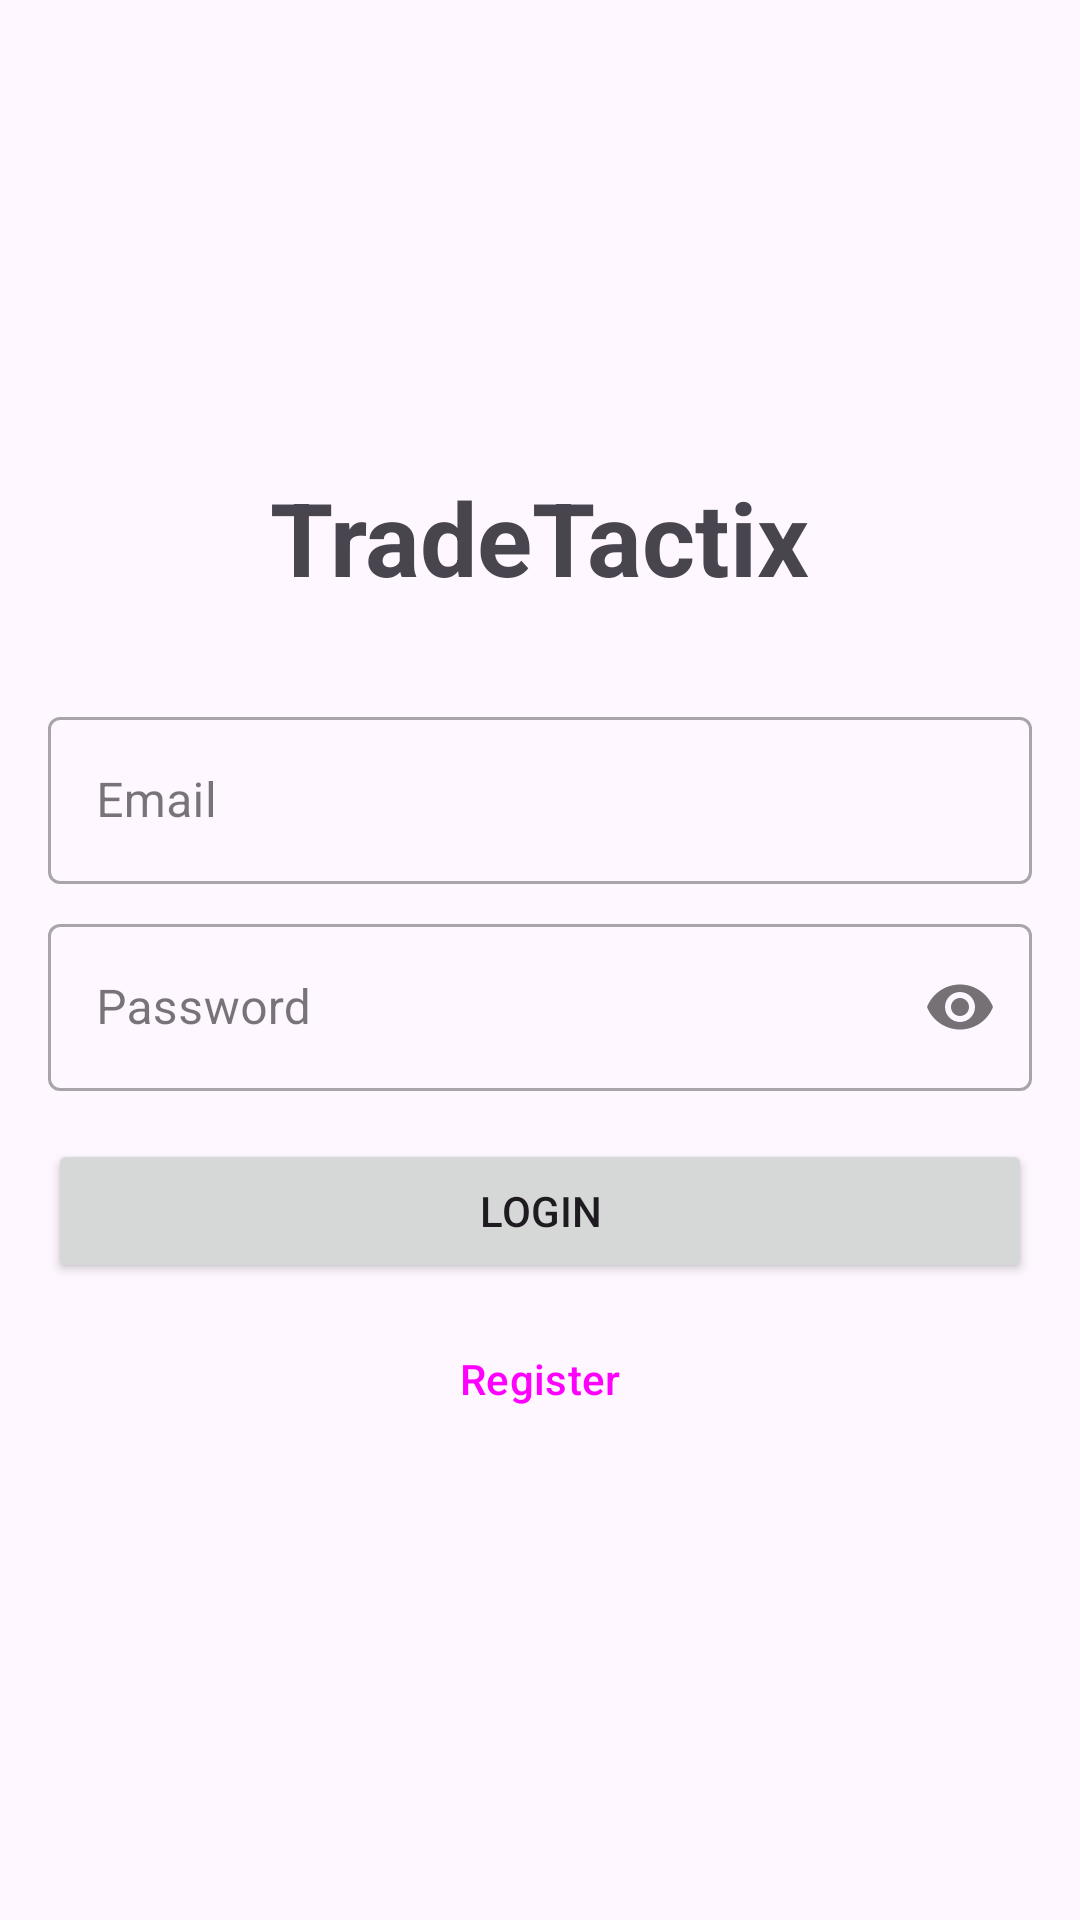

This screen was rendered from an Android layout file. Write that file and the resources it references.
<!-- AndroidManifest.xml: application theme Theme.FinalProject3 -->
<!-- res/layout/fragment_login.xml -->
<?xml version="1.0" encoding="utf-8"?>
<androidx.constraintlayout.widget.ConstraintLayout xmlns:android="http://schemas.android.com/apk/res/android"
    xmlns:app="http://schemas.android.com/apk/res-auto"
    xmlns:tools="http://schemas.android.com/tools"
    android:layout_width="match_parent"
    android:layout_height="match_parent"
    android:padding="16dp"
    tools:context=".LoginFragment">

    <TextView
        android:id="@+id/textView_title"
        android:layout_width="wrap_content"
        android:layout_height="wrap_content"
        android:text="TradeTactix"
        android:textSize="34sp"
        android:textStyle="bold"
        app:layout_constraintBottom_toTopOf="@+id/textInputLayout_email"
        app:layout_constraintEnd_toEndOf="parent"
        app:layout_constraintStart_toStartOf="parent"
        app:layout_constraintTop_toTopOf="parent"
        app:layout_constraintVertical_chainStyle="packed" />

    <com.google.android.material.textfield.TextInputLayout
        android:id="@+id/textInputLayout_email"
        style="@style/Widget.MaterialComponents.TextInputLayout.OutlinedBox"
        android:layout_width="0dp"
        android:layout_height="wrap_content"
        android:layout_marginTop="32dp"
        android:hint="Email"
        app:layout_constraintBottom_toTopOf="@+id/textInputLayout_password"
        app:layout_constraintEnd_toEndOf="parent"
        app:layout_constraintStart_toStartOf="parent"
        app:layout_constraintTop_toBottomOf="@+id/textView_title">

        <com.google.android.material.textfield.TextInputEditText
            android:id="@+id/editText_email"
            android:layout_width="match_parent"
            android:layout_height="wrap_content"
            android:inputType="textEmailAddress" />

    </com.google.android.material.textfield.TextInputLayout>

    <com.google.android.material.textfield.TextInputLayout
        android:id="@+id/textInputLayout_password"
        style="@style/Widget.MaterialComponents.TextInputLayout.OutlinedBox"
        android:layout_width="0dp"
        android:layout_height="wrap_content"
        android:layout_marginTop="8dp"
        android:hint="Password"
        app:layout_constraintBottom_toTopOf="@+id/button_login"
        app:layout_constraintEnd_toEndOf="parent"
        app:layout_constraintStart_toStartOf="parent"
        app:layout_constraintTop_toBottomOf="@+id/textInputLayout_email"
        app:passwordToggleEnabled="true">

        <com.google.android.material.textfield.TextInputEditText
            android:id="@+id/editText_password"
            android:layout_width="match_parent"
            android:layout_height="wrap_content"
            android:inputType="textPassword" />

    </com.google.android.material.textfield.TextInputLayout>

    <Button
        android:id="@+id/button_login"
        android:layout_width="0dp"
        android:layout_height="wrap_content"
        android:layout_marginTop="16dp"
        android:text="Login"
        app:layout_constraintBottom_toTopOf="@+id/button_register"
        app:layout_constraintEnd_toEndOf="parent"
        app:layout_constraintStart_toStartOf="parent"
        app:layout_constraintTop_toBottomOf="@+id/textInputLayout_password" />

    <Button
        android:id="@+id/button_register"
        style="?attr/materialButtonOutlinedStyle"
        android:layout_width="0dp"
        android:layout_height="wrap_content"
        android:layout_marginTop="8dp"
        android:text="Register"
        app:layout_constraintBottom_toBottomOf="parent"
        app:layout_constraintEnd_toEndOf="parent"
        app:layout_constraintStart_toStartOf="parent"
        app:layout_constraintTop_toBottomOf="@+id/button_login" />

    <ProgressBar
        android:id="@+id/progressBar_login"
        style="?android:attr/progressBarStyle"
        android:layout_width="wrap_content"
        android:layout_height="wrap_content"
        android:visibility="gone"
        app:layout_constraintBottom_toBottomOf="parent"
        app:layout_constraintEnd_toEndOf="parent"
        app:layout_constraintStart_toStartOf="parent"
        app:layout_constraintTop_toTopOf="parent"
        tools:visibility="visible" />

</androidx.constraintlayout.widget.ConstraintLayout>
<!-- resources referenced by this layout -->
<resources>
  <style name="Theme.FinalProject3" parent="Base.Theme.FinalProject3" />
  <style name="Base.Theme.FinalProject3" parent="Theme.Material3.DayNight.NoActionBar">
          
          
      </style>
</resources>
